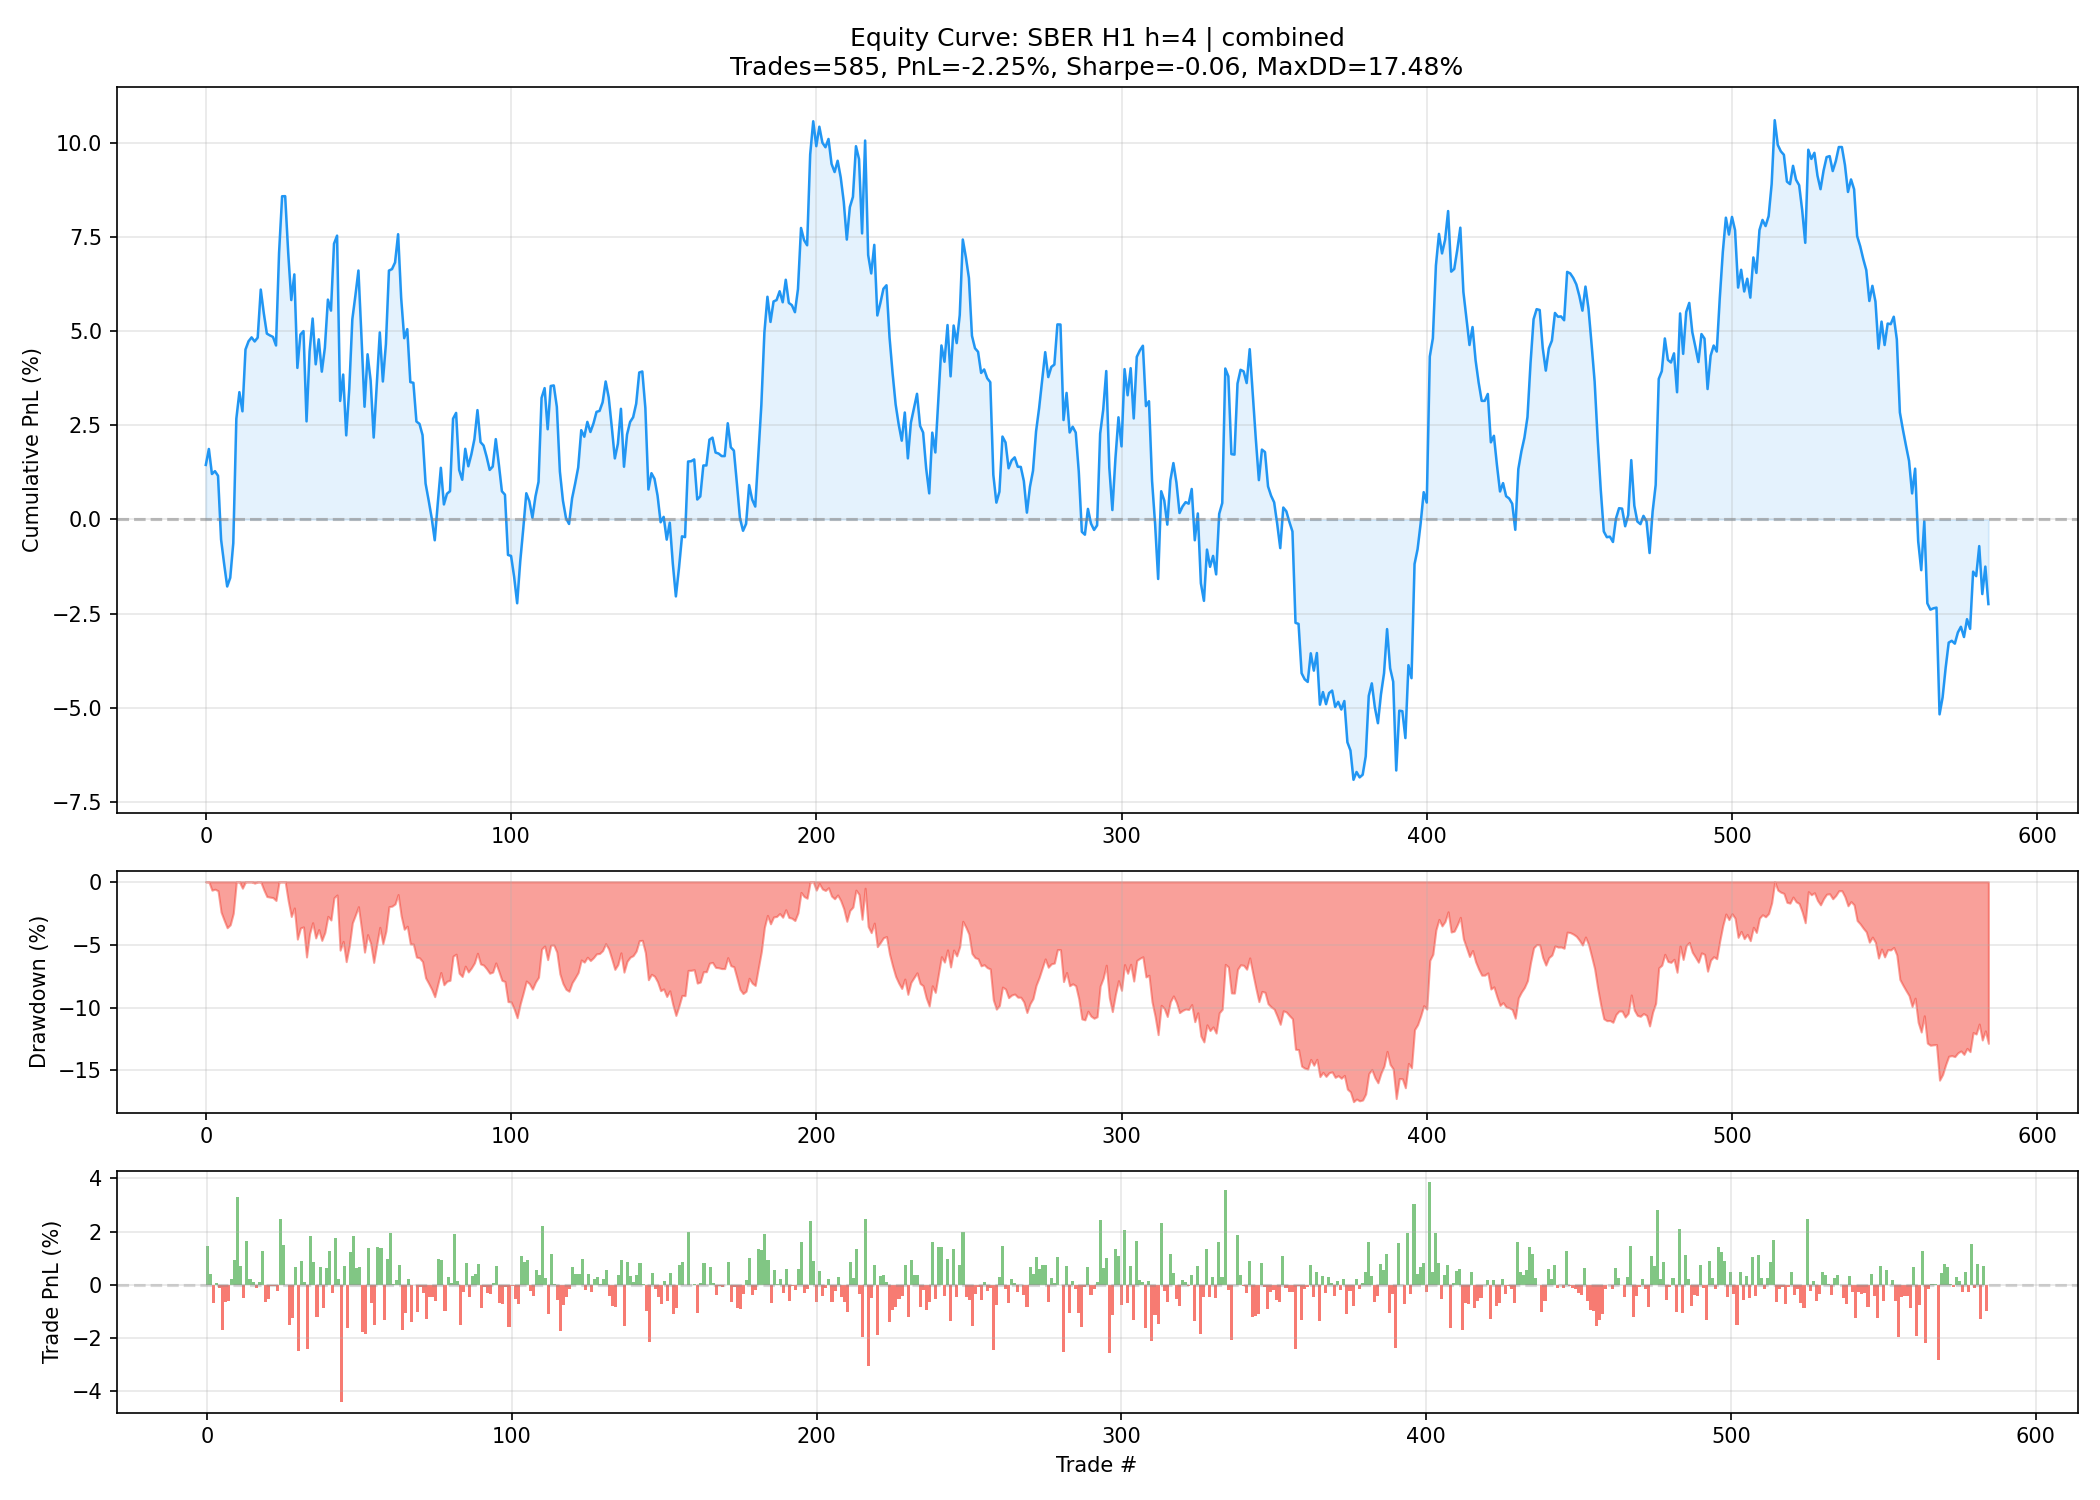

The table this chart was drawn from, first rows:
trade_num, pnl_pct, equity_pct, exit_time, direction
1, 1.447, 1.447, 2016-05-16 10:00:00, long
2, 0.4241, 1.871, 2016-05-16 14:00:00, long
3, -0.664, 1.207, 2016-05-16 18:00:00, long
4, 0.07454, 1.282, 2016-05-18 11:00:00, long
5, -0.1217, 1.16, 2016-05-18 15:00:00, long
6, -1.693, -0.5326, 2016-05-19 11:00:00, long
7, -0.6459, -1.179, 2016-05-20 15:00:00, long
8, -0.5992, -1.778, 2016-05-23 11:00:00, long
9, 0.2314, -1.546, 2016-05-24 12:00:00, long
10, 0.9197, -0.6267, 2016-05-24 16:00:00, long
11, 3.299, 2.673, 2016-05-25 11:00:00, long
12, 0.7069, 3.379, 2016-05-25 15:00:00, long
13, -0.5082, 2.871, 2016-05-26 10:00:00, long
14, 1.64, 4.512, 2016-05-26 16:00:00, long
15, 0.2178, 4.729, 2016-05-27 11:00:00, long
16, 0.1037, 4.833, 2016-05-27 15:00:00, long
17, -0.1078, 4.725, 2016-05-30 11:00:00, long
18, 0.1021, 4.827, 2016-05-30 17:00:00, long
19, 1.275, 6.102, 2016-05-31 12:00:00, long
20, -0.6299, 5.472, 2016-05-31 16:00:00, long
21, -0.5393, 4.933, 2016-06-02 10:00:00, long
22, -0.04758, 4.885, 2016-06-02 17:00:00, long
23, -0.04, 4.845, 2016-06-03 13:00:00, long
24, -0.2265, 4.619, 2016-06-06 14:00:00, long
25, 2.46, 7.079, 2016-06-07 12:00:00, long
26, 1.499, 8.578, 2016-06-07 16:00:00, long
27, 0.002899, 8.581, 2016-06-08 11:00:00, long
28, -1.513, 7.069, 2016-06-08 16:00:00, long
29, -1.245, 5.824, 2016-06-09 13:00:00, long
30, 0.6813, 6.505, 2016-06-09 18:00:00, long
31, -2.482, 4.023, 2016-06-10 13:00:00, long
32, 0.8857, 4.909, 2016-06-15 14:00:00, long
33, 0.09102, 5, 2016-06-15 18:00:00, long
34, -2.395, 2.604, 2016-06-16 13:00:00, long
35, 1.855, 4.459, 2016-06-17 10:00:00, long
36, 0.8742, 5.333, 2016-06-17 14:00:00, long
37, -1.215, 4.119, 2016-06-17 18:00:00, long
38, 0.6629, 4.781, 2016-06-20 14:00:00, long
39, -0.858, 3.923, 2016-06-20 18:00:00, long
40, 0.6321, 4.555, 2016-06-21 17:00:00, long
41, 1.28, 5.836, 2016-06-22 12:00:00, long
42, -0.2917, 5.544, 2016-06-22 16:00:00, long
43, 1.775, 7.318, 2016-06-23 12:00:00, long
44, 0.2146, 7.533, 2016-06-23 16:00:00, long
45, -4.386, 3.147, 2016-06-24 11:00:00, long
46, 0.6999, 3.847, 2016-06-24 18:00:00, long
47, -1.614, 2.233, 2016-06-27 13:00:00, long
48, 1.235, 3.468, 2016-06-28 16:00:00, long
49, 1.845, 5.313, 2016-06-29 11:00:00, long
50, 0.6272, 5.94, 2016-06-29 15:00:00, long
51, 0.668, 6.608, 2016-06-30 10:00:00, long
52, -1.768, 4.84, 2016-06-30 14:00:00, long
53, -1.849, 2.992, 2016-07-01 12:00:00, long
54, 1.393, 4.385, 2016-07-04 11:00:00, long
55, -0.6984, 3.687, 2016-07-04 15:00:00, long
56, -1.512, 2.175, 2016-07-06 10:00:00, long
57, 1.421, 3.595, 2016-07-07 13:00:00, long
58, 1.369, 4.965, 2016-07-07 17:00:00, long
59, -1.302, 3.663, 2016-07-08 12:00:00, long
60, 0.9896, 4.652, 2016-07-08 18:00:00, long
... 525 more rows
